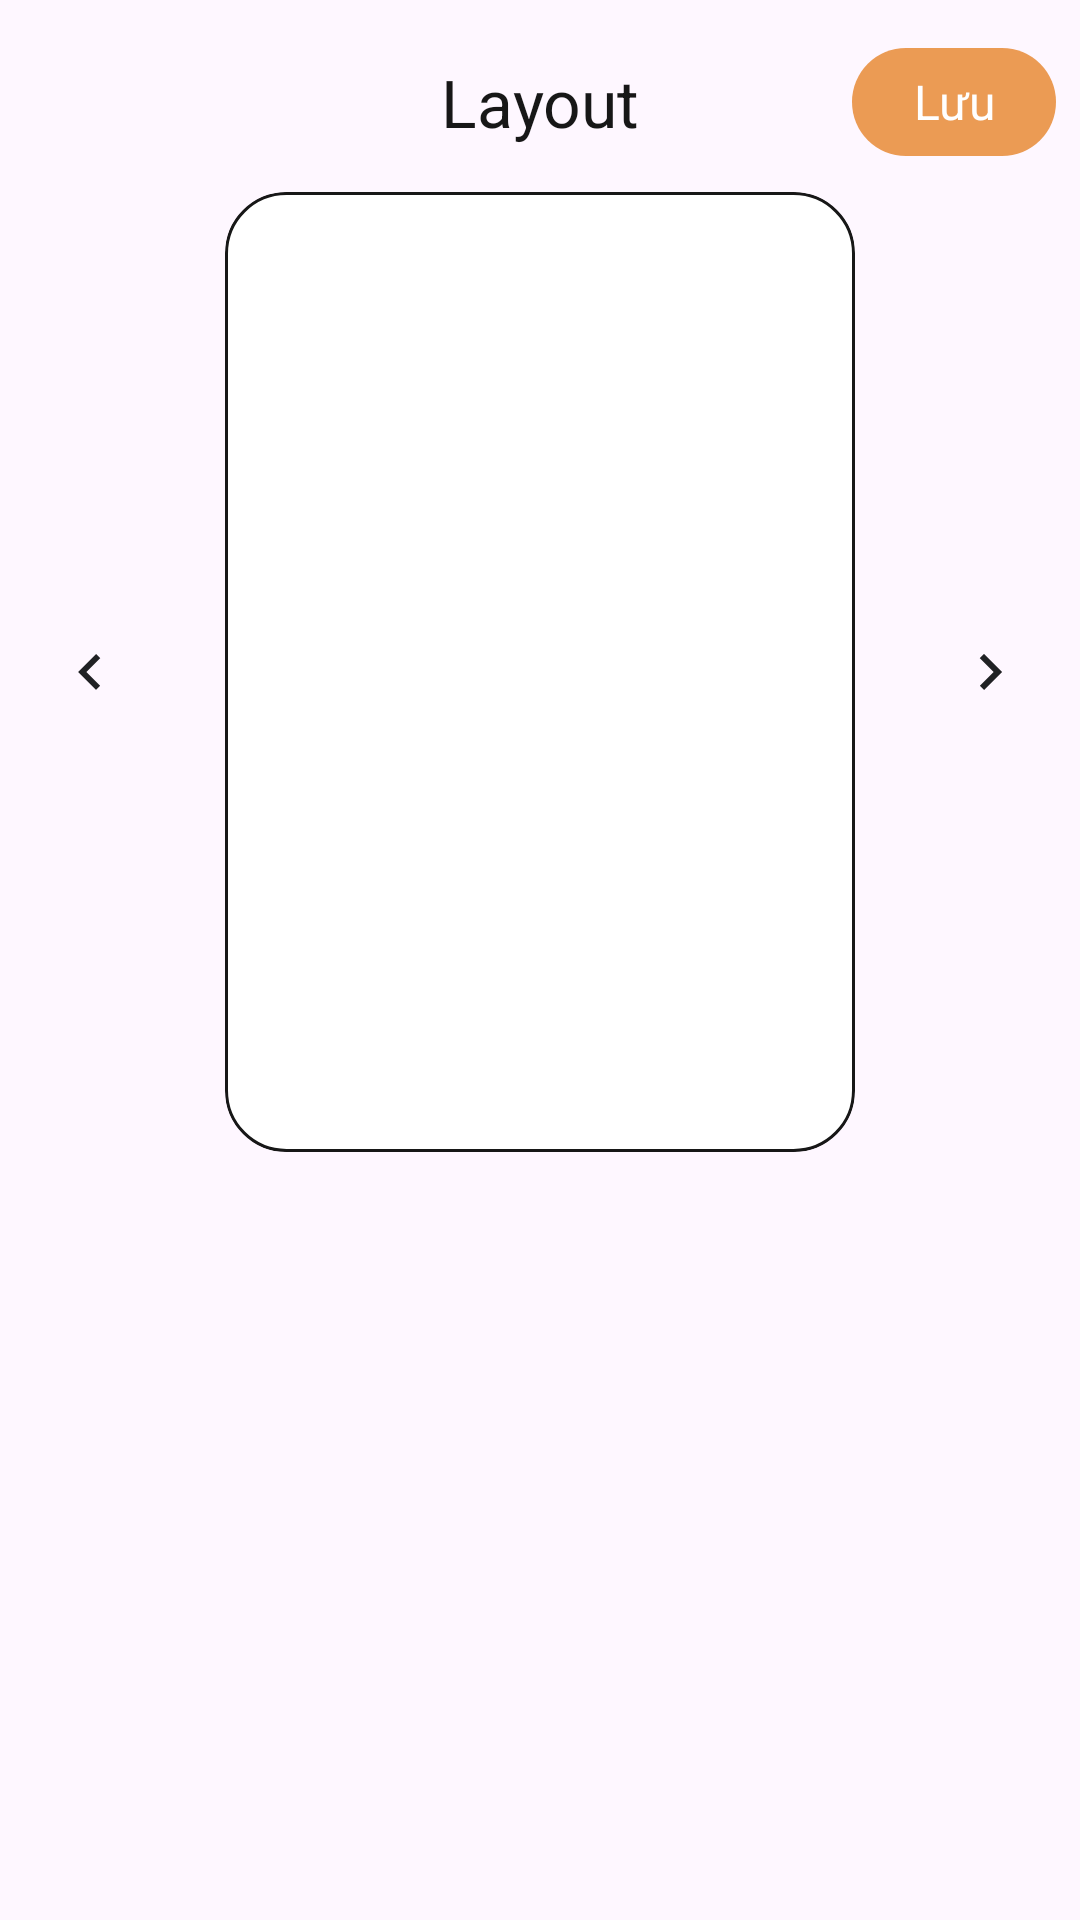

Android layout source for this screen:
<!-- AndroidManifest.xml: application theme Theme.Haruka -->
<!-- res/layout/dialog_journal_layout_picker.xml -->
<?xml version="1.0" encoding="utf-8"?>
<androidx.constraintlayout.widget.ConstraintLayout xmlns:android="http://schemas.android.com/apk/res/android"
    xmlns:app="http://schemas.android.com/apk/res-auto"
    android:layout_width="320dp"
    android:layout_height="wrap_content"
    android:background="@drawable/bg_journal_layout_dialog"
    android:elevation="18dp"
    android:paddingStart="8dp"
    android:paddingTop="16dp"
    android:paddingEnd="8dp"
    android:paddingBottom="16dp">

    <TextView
        android:id="@+id/tv_journal_layout_title"
        android:layout_width="wrap_content"
        android:layout_height="36dp"
        android:gravity="center"
        android:text="@string/journal_layout_title"
        android:textColor="@color/text_primary"
        android:textSize="22sp"
        app:layout_constraintEnd_toEndOf="parent"
        app:layout_constraintStart_toStartOf="parent"
        app:layout_constraintTop_toTopOf="parent" />

    <TextView
        android:id="@+id/btn_journal_layout_save"
        android:layout_width="68dp"
        android:layout_height="36dp"
        android:background="@drawable/bg_journal_layout_save"
        android:clickable="true"
        android:focusable="true"
        android:gravity="center"
        android:text="@string/save"
        android:textColor="@color/surface"
        android:textSize="16sp"
        app:layout_constraintEnd_toEndOf="parent"
        app:layout_constraintTop_toTopOf="parent" />

    <ImageButton
        android:id="@+id/btn_journal_layout_prev"
        android:layout_width="44dp"
        android:layout_height="44dp"
        android:background="?attr/selectableItemBackgroundBorderless"
        android:contentDescription="@string/previous"
        android:padding="4dp"
        android:src="@drawable/ic_arrow_left"
        app:layout_constraintBottom_toBottomOf="@id/layout_journal_preview_frame"
        app:layout_constraintStart_toStartOf="parent"
        app:layout_constraintTop_toTopOf="@id/layout_journal_preview_frame" />

    <FrameLayout
        android:id="@+id/layout_journal_preview_frame"
        android:layout_width="210dp"
        android:layout_height="320dp"
        android:layout_marginTop="12dp"
        android:background="@drawable/bg_journal_layout_preview_frame"
        android:clipToOutline="true"
        android:padding="1dp"
        app:layout_constraintEnd_toStartOf="@id/btn_journal_layout_next"
        app:layout_constraintStart_toEndOf="@id/btn_journal_layout_prev"
        app:layout_constraintTop_toBottomOf="@id/tv_journal_layout_title">

        <ImageView
            android:id="@+id/img_journal_layout_preview_pattern"
            android:layout_width="match_parent"
            android:layout_height="match_parent"
            android:contentDescription="@null"
            android:scaleType="centerCrop" />

        <View
            android:id="@+id/view_journal_layout_preview_page"
            android:layout_width="142dp"
            android:layout_height="254dp"
            android:layout_gravity="center"
            android:background="@drawable/bg_journal_editor_page" />
    </FrameLayout>

    <ImageButton
        android:id="@+id/btn_journal_layout_next"
        android:layout_width="44dp"
        android:layout_height="44dp"
        android:background="?attr/selectableItemBackgroundBorderless"
        android:contentDescription="@string/next"
        android:padding="4dp"
        android:src="@drawable/ic_arrow_right"
        app:layout_constraintBottom_toBottomOf="@id/layout_journal_preview_frame"
        app:layout_constraintEnd_toEndOf="parent"
        app:layout_constraintTop_toTopOf="@id/layout_journal_preview_frame" />
</androidx.constraintlayout.widget.ConstraintLayout>
<!-- resources referenced by this layout -->
<resources>
  <color name="surface">#FFFFFFFF</color>
  <color name="text_primary">#171717</color>
  <!-- drawable bg_journal_layout_preview_frame (drawable) -->
  <?xml version="1.0" encoding="utf-8"?>
  <shape xmlns:android="http://schemas.android.com/apk/res/android">
      <solid android:color="@color/surface" />
      <stroke
          android:width="1dp"
          android:color="@color/text_primary" />
      <corners android:radius="20dp" />
  </shape>
  <!-- drawable bg_journal_layout_save (drawable) -->
  <?xml version="1.0" encoding="utf-8"?>
  <ripple xmlns:android="http://schemas.android.com/apk/res/android"
      android:color="@color/ripple_orange_pressed">
  
      <item>
          <shape android:shape="rectangle">
              <solid android:color="@color/brand_orange" />
              <corners android:radius="18dp" />
          </shape>
      </item>
  
      <item android:id="@android:id/mask">
          <shape android:shape="rectangle">
              <solid android:color="@android:color/white" />
              <corners android:radius="18dp" />
          </shape>
      </item>
  </ripple>
  <!-- drawable ic_arrow_left (drawable) -->
  <vector xmlns:android="http://schemas.android.com/apk/res/android"
      android:width="24dp"
      android:height="24dp"
      android:viewportWidth="24"
      android:viewportHeight="24">
      <path
          android:fillColor="#202124"
          android:pathData="M15.4,7.4L14,6l-6,6l6,6l1.4,-1.4L10.8,12l4.6,-4.6z" />
  </vector>
  <!-- drawable ic_arrow_right (drawable) -->
  <vector xmlns:android="http://schemas.android.com/apk/res/android"
      android:width="24dp"
      android:height="24dp"
      android:viewportWidth="24"
      android:viewportHeight="24">
      <path
          android:fillColor="#202124"
          android:pathData="M8.6,16.6L10,18l6,-6l-6,-6l-1.4,1.4l4.6,4.6l-4.6,4.6z" />
  </vector>
  <string name="journal_layout_title">Layout</string>
  <string name="next">Sau</string>
  <string name="previous">Trước</string>
  <string name="save">Lưu</string>
  <style name="Theme.Haruka" parent="Base.Theme.Haruka" />
  <color name="ripple_orange_pressed">#40C97932</color>
  <color name="brand_orange">#EB9B54</color>
  <style name="Base.Theme.Haruka" parent="Theme.Material3.DayNight.NoActionBar">
          <item name="android:fontFamily">sans-serif</item>
          <item name="fontFamily">sans-serif</item>
          <item name="colorPrimary">@color/brand_orange</item>
          <item name="colorPrimaryContainer">@color/brand_orange_light</item>
          <item name="colorSecondary">@color/brand_orange</item>
          <item name="colorAccent">@color/brand_orange</item>
          <item name="colorControlActivated">@color/brand_orange</item>
          <item name="colorControlHighlight">@color/ripple_neutral</item>
          <item name="android:colorAccent">@color/brand_orange</item>
          <item name="android:colorControlHighlight">@color/ripple_neutral</item>
          <item name="android:windowLightStatusBar">true</item>
          <item name="android:navigationBarColor">@color/white</item>
      </style>
  <color name="brand_orange_light">#FFE1C2</color>
  <color name="ripple_neutral">#30202124</color>
  <color name="white">#FFFFFFFF</color>
</resources>
